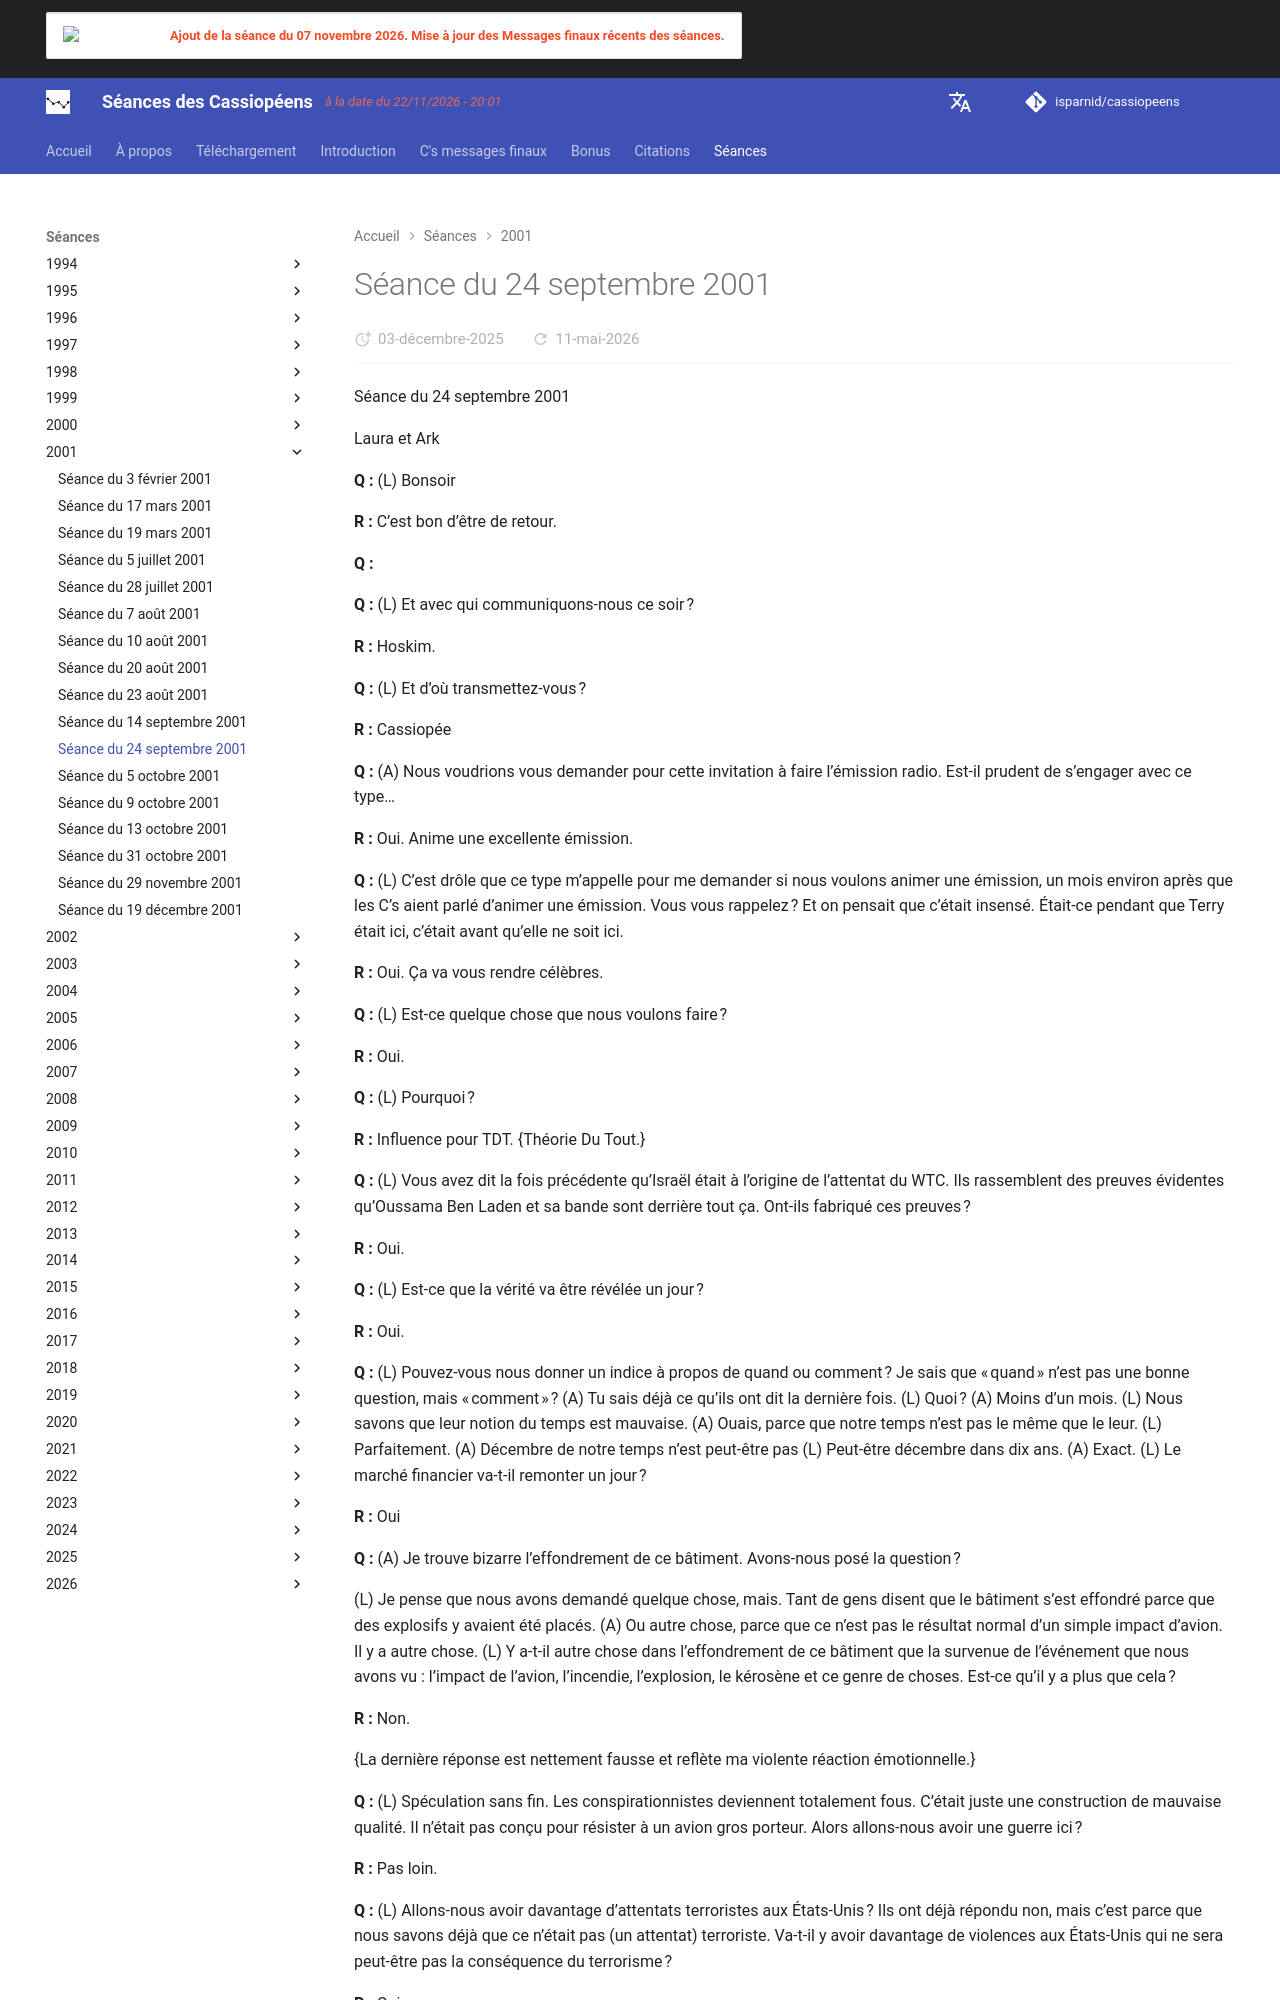

repository: isparnid/cassiopeens · page: séances/2001/2001-09-24/index.html · generator: mkdocs

---
title: "Séance du 24 septembre 2001"
date:
  created: 2026-01-24
  updated: 2026-01-24
---

# Séance du 24 septembre 2001

Séance du 24 septembre 2001

Laura et Ark

**Q :** (L) Bonsoir

**R :** C’est bon d’être de retour.

**Q :**

**Q :** (L) Et avec qui communiquons‑nous ce soir ?

**R :** Hoskim.

**Q :** (L) Et d’où transmettez-vous ?

**R :** Cassiopée

**Q :** (A) Nous voudrions vous demander pour cette invitation à faire l’émission radio. Est-il prudent de s’engager avec ce type…

**R :** Oui. Anime une excellente émission.

**Q :** (L) C’est drôle que ce type m’appelle pour me demander si nous voulons animer une émission, un mois environ après que les C’s aient parlé d’animer une émission. Vous vous rappelez ? Et on pensait que c’était insensé. Était-ce pendant que Terry était ici, c’était avant qu’elle ne soit ici.

**R :** Oui. Ça va vous rendre célèbres.

**Q :** (L) Est-ce quelque chose que nous voulons faire ?

**R :** Oui.

**Q :** (L) Pourquoi ?

**R :** Influence pour TDT. {Théorie Du Tout.}

**Q :** (L) Vous avez dit la fois précédente qu’Israël était à l’origine de l’attentat du WTC. Ils rassemblent des preuves évidentes qu’Oussama Ben Laden et sa bande sont derrière tout ça. Ont-ils fabriqué ces preuves ?

**R :** Oui.

**Q :** (L) Est-ce que la vérité va être révélée un jour ?

**R :** Oui.

**Q :** (L) Pouvez-vous nous donner un indice à propos de quand ou comment ? Je sais que « quand » n’est pas une bonne question, mais « comment » ? (A) Tu sais déjà ce qu’ils ont dit la dernière fois. (L) Quoi ? (A) Moins d’un mois. (L) Nous savons que leur notion du temps est mauvaise. (A) Ouais, parce que notre temps n’est pas le même que le leur. (L) Parfaitement. (A) Décembre de notre temps n’est peut-être pas (L) Peut-être décembre dans dix ans. (A) Exact. (L) Le marché financier va-t-il remonter un jour ?

**R :** Oui

**Q :** (A) Je trouve bizarre l’effondrement de ce bâtiment. Avons-nous posé la question ?

(L) Je pense que nous avons demandé quelque chose, mais. Tant de gens disent que le bâtiment s’est effondré parce que des explosifs y avaient été placés. (A) Ou autre chose, parce que ce n’est pas le résultat normal d’un simple impact d’avion. Il y a autre chose. (L) Y a-t-il autre chose dans l’effondrement de ce bâtiment que la survenue de l’événement que nous avons vu : l’impact de l’avion, l’incendie, l’explosion, le kérosène et ce genre de choses. Est-ce qu’il y a plus que cela ?

**R :** Non.

{La dernière réponse est nettement fausse et reflète ma violente réaction émotionnelle.}

**Q :** (L) Spéculation sans fin. Les conspirationnistes deviennent totalement fous. C’était juste une construction de mauvaise qualité. Il n’était pas conçu pour résister à un avion gros porteur. Alors allons-nous avoir une guerre ici ?

**R :** Pas loin.

**Q :** (L) Allons-nous avoir davantage d’attentats terroristes aux États-Unis ? Ils ont déjà répondu non, mais c’est parce que nous savons déjà que ce n’était pas (un attentat) terroriste. Va-t-il y avoir davantage de violences aux États-Unis qui ne sera peut-être pas la conséquence du terrorisme ?

**R :** Oui.

**Q :** (L) Pouvez-vous désigner quelques-unes des régions où la violence pourrait apparaître dans un futur proche ?

**R :** Indianapolis.

**Q :** (A) Qu’est-ce que c’est ? (L) Indianapolis est une ville de l’Indiana. Eh bien, c’est quelque chose qui n’a jamais été évoqué. Quel genre de violence ?
